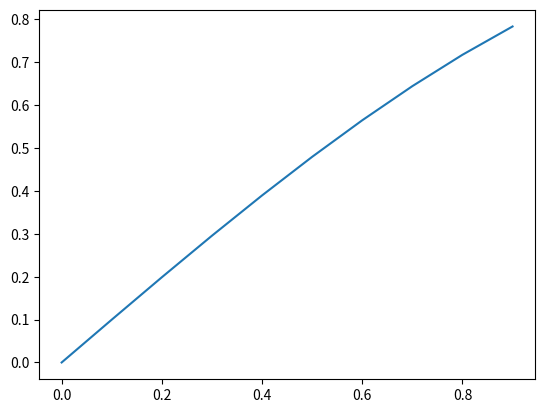

Here is the Python script that generated this plot:
from matplotlib import pyplot as plt
import numpy as np
import math

def main():
    x = np.arange(0, 1, 0.1)
    y = np.sin(x)
    plt.plot(x, y)

if __name__ == '__main__':
    main()
